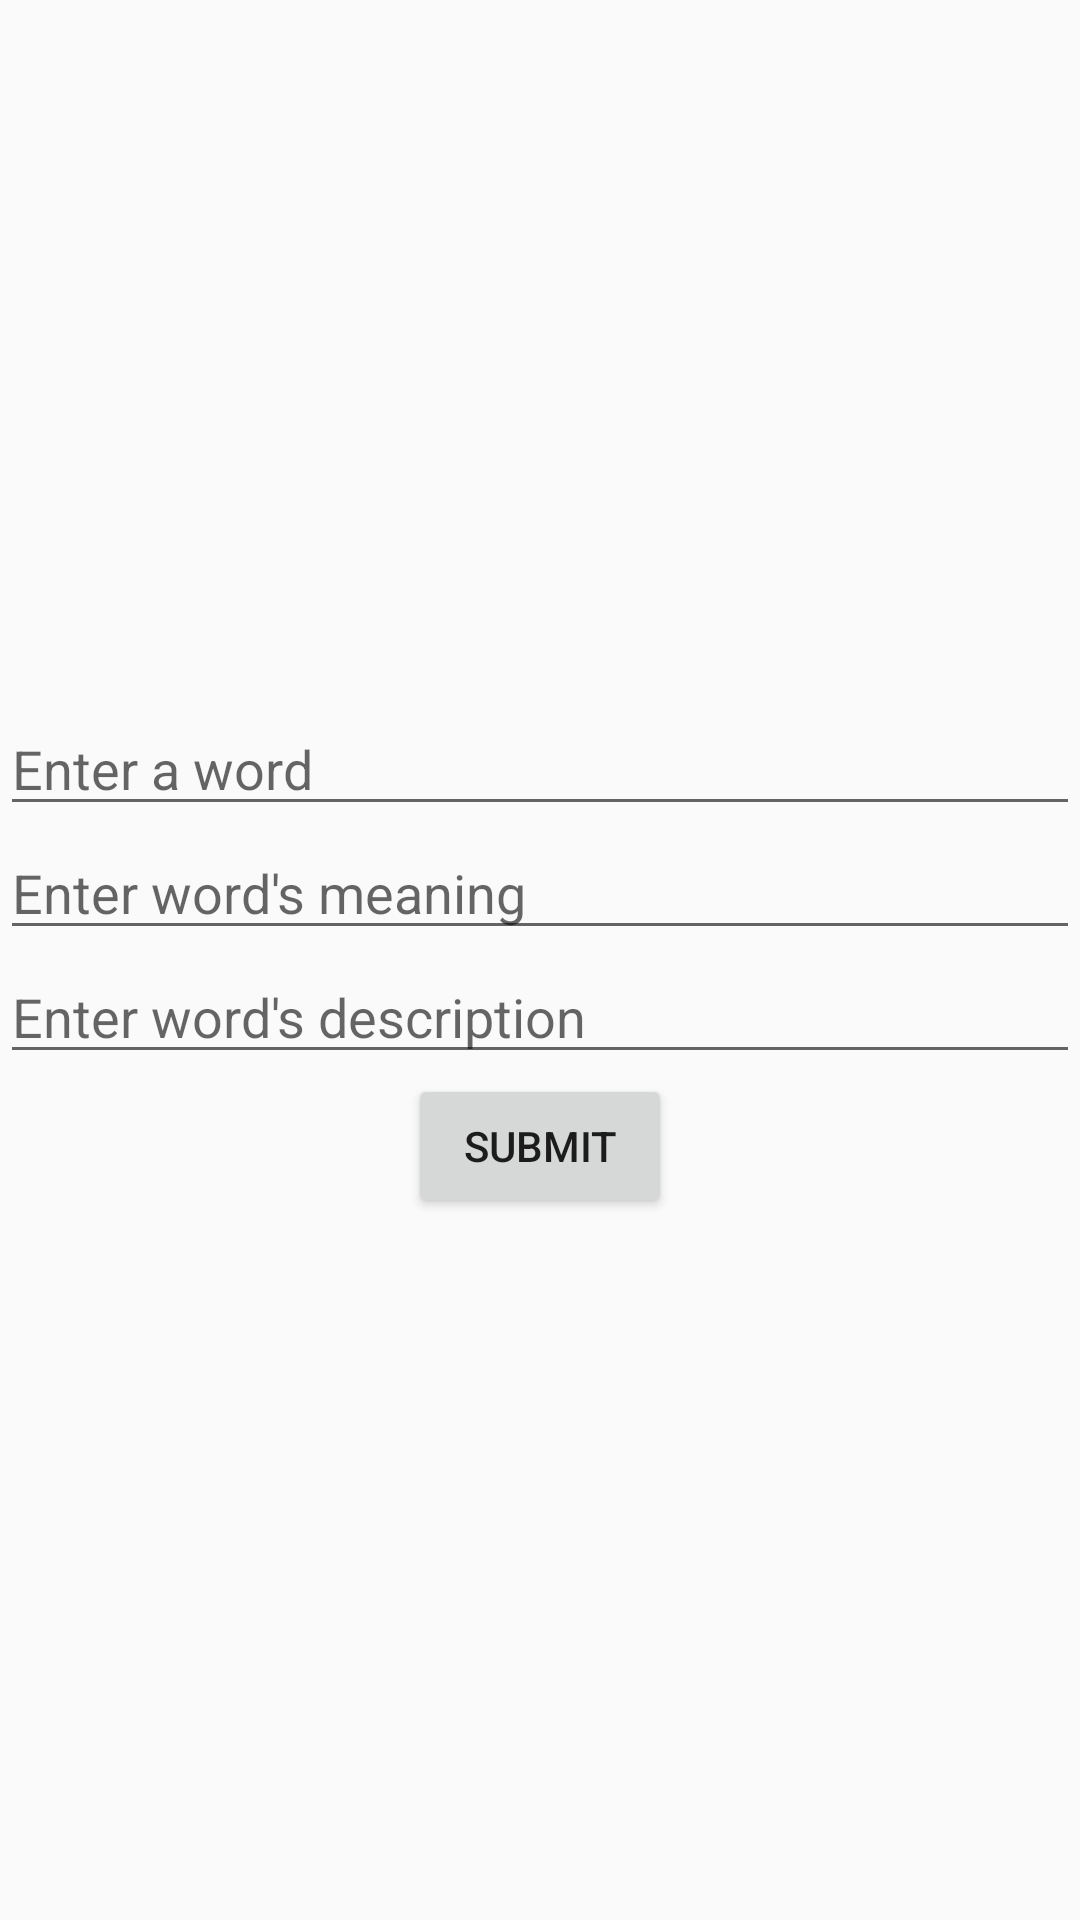

Write the Android layout XML for this screen, with the resource values it uses.
<!-- AndroidManifest.xml: application theme AppTheme -->
<!-- res/layout/tmp_word_entry.xml -->
<LinearLayout xmlns:android="http://schemas.android.com/apk/res/android"
    android:layout_width="300dp"
    android:layout_height="600dp"
	android:gravity="center"
	android:layout_margin="10dp"
    android:orientation="vertical">
	
	<EditText
		android:hint="Enter a word"
		android:layout_width="match_parent"
		android:layout_height="wrap_content"
		android:id="@+id/id_enter_word"/>
	<EditText
		android:hint="Enter word's meaning"
		android:layout_width="match_parent"
		android:layout_height="wrap_content"
		android:id="@+id/id_enter_word_meaning"/>
	<EditText
		android:hint="Enter word's description"
		android:layout_width="match_parent"
		android:layout_height="wrap_content"
		android:id="@+id/id_enter_word_desc"/>
	
	<Button 
		android:layout_width="wrap_content"
		android:layout_height="wrap_content"
		android:text="Submit"
		android:id="@+id/id_btn_submit"/>

    
</LinearLayout>
<!-- resources referenced by this layout -->
<resources>
  <style name="AppTheme" parent="BaseAppTheme" />
  <style name="BaseAppTheme" parent="Theme.AppCompat.Light.DarkActionBar">
          
          <item name="colorPrimary">@color/colorPrimary</item>
          <item name="colorPrimaryDark">@color/colorPrimaryDark</item>
          <item name="colorAccent">@color/colorAccent</item>
      </style>
  <color name="colorPrimary">#ff0f82d2</color>
  <color name="colorPrimaryDark">#0f82d2</color>
  <color name="colorAccent">#FF4081</color>
</resources>
